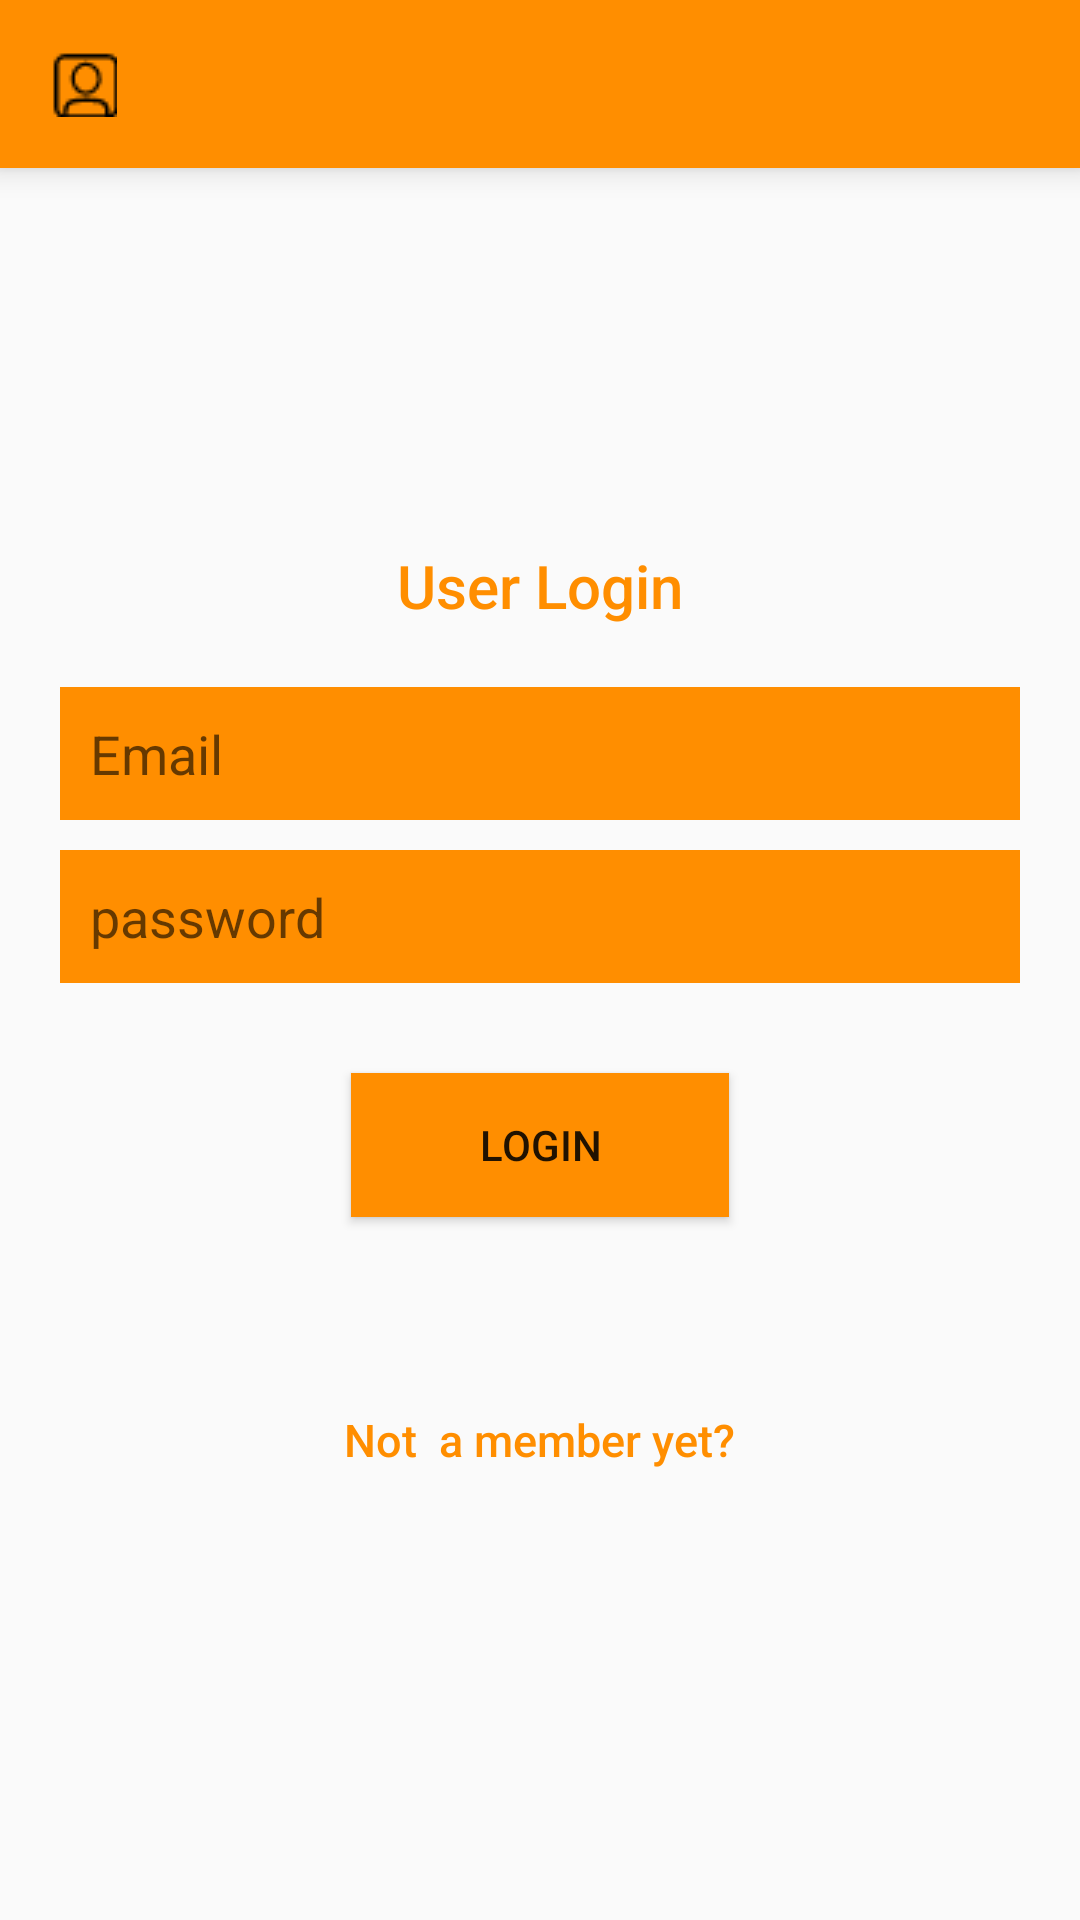

Android layout source for this screen:
<!-- AndroidManifest.xml: activity theme AppTheme.NoActionBar -->
<!-- res/layout/activity_main.xml -->
<?xml version="1.0" encoding="utf-8"?>

<LinearLayout xmlns:android="http://schemas.android.com/apk/res/android"
    xmlns:tools="http://schemas.android.com/tools"
    xmlns:app="http://schemas.android.com/apk/res-auto"
    android:orientation="vertical"
    android:layout_width="match_parent"
    android:layout_height="match_parent"
    android:weightSum="1">

    <android.support.v7.widget.Toolbar
        android:id="@+id/toolbar"
        android:layout_width="match_parent"
        android:layout_height="wrap_content"
        android:layout_alignParentTop="true"
        android:gravity="top|start"
        android:background="#ff8e00"
        android:elevation="6dp"
        android:minHeight="?attr/actionBarSize"
        app:popupTheme="@style/ThemeOverlay.AppCompat.Light"


        android:weightSum="1">


        <ImageButton
            android:layout_width="wrap_content"
            android:layout_height="wrap_content"
            android:id="@+id/admin"
            android:background="@drawable/user"
            android:layout_weight="0.02"
            android:paddingLeft="10dp" />

    </android.support.v7.widget.Toolbar>

    <LinearLayout
        android:layout_width="fill_parent"
        android:layout_height="match_parent"
        android:orientation="vertical"
        android:paddingLeft="20dp"
        android:paddingRight="20dp"
        android:weightSum="1"
        android:touchscreenBlocksFocus="false"
        android:gravity="center">

        <TextView
            android:layout_width="wrap_content"
            android:layout_height="wrap_content"
            android:text="User Login"
            android:id="@+id/textView"
            android:layout_gravity="center_horizontal"
            android:layout_weight="0.07"
            style="@style/Base.DialogWindowTitle.AppCompat"
            android:autoText="true"
            android:textColor="#ff8e00"
            android:textSize="@dimen/abc_text_size_title_material_toolbar" />

        <EditText
            android:id="@+id/email"
            android:layout_width="fill_parent"
            android:layout_height="wrap_content"
            android:layout_marginBottom="10dp"
            android:background="#ff8e00"
            android:hint="Email"
            android:inputType="textEmailAddress"
            android:padding="10dp"
            android:singleLine="true"
            android:alpha="10"
            android:textIsSelectable="true"
            android:longClickable="true"
            android:drawablePadding="10dp"/>

        <EditText
            android:id="@+id/password"
            android:layout_width="fill_parent"
            android:layout_height="wrap_content"
            android:layout_marginBottom="10dp"
            android:background="#ff8e00"
            android:hint="password"
            android:inputType="textPassword"
            android:padding="10dp"
            android:singleLine="true"
            android:textIsSelectable="false"
            android:password="false"
            android:drawablePadding="10dp"
            />

        <Button
            android:id="@+id/btnLogin"
            android:layout_width="126dp"
            android:layout_height="wrap_content"
            android:layout_marginTop="20dip"
            android:background="#ff8e00"
            android:text="Login"
            android:layout_gravity="center_horizontal" />

        <Button
            android:id="@+id/btnLinkToLoginScreen"
            android:layout_width="wrap_content"
            android:layout_height="wrap_content"
            android:layout_marginTop="40dip"
            android:background="@null"
            android:text="Not  a member yet?"
            android:textAllCaps="false"
            android:textColor="#ff8e00"
            android:textSize="15dp"
            android:gravity="top|center_vertical|fill_vertical"
            android:layout_gravity="center_horizontal"
            android:layout_weight="0.07" />


        

        

    </LinearLayout>


</LinearLayout>
<!-- resources referenced by this layout -->
<resources>
  <!-- drawable user: png bitmap (drawable, 456 bytes) -->
  <style name="AppTheme.NoActionBar">
          <item name="windowActionBar">false</item>
          <item name="windowNoTitle">true</item>
      </style>
</resources>
